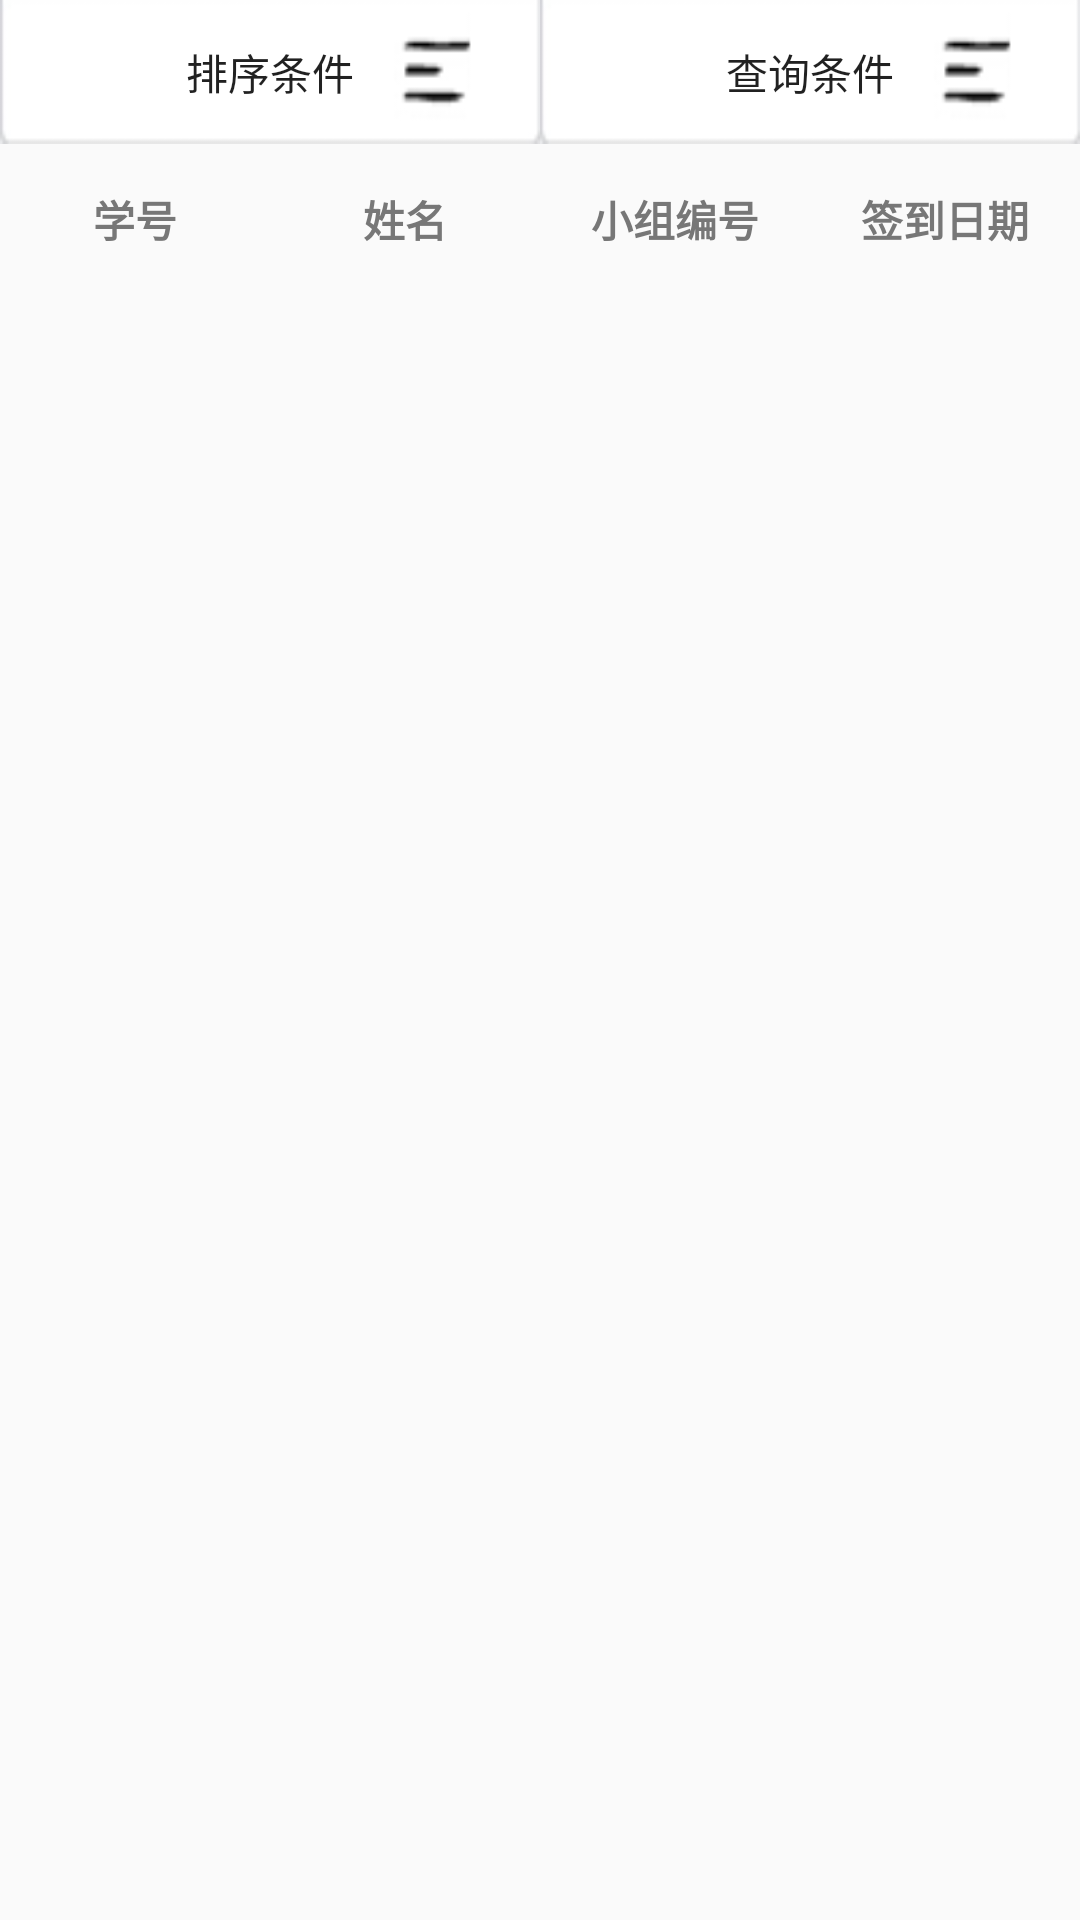

Reconstruct the res/layout file that produces this screen, plus the resources it refers to.
<!-- AndroidManifest.xml: application theme AppTheme -->
<!-- res/layout/show_qiandao_table.xml -->
<?xml version="1.0" encoding="utf-8"?>
<RelativeLayout xmlns:android="http://schemas.android.com/apk/res/android"
    android:layout_width="fill_parent"
    android:layout_height="fill_parent">

    <LinearLayout
        android:id="@+id/LinearLayout_banner"
        android:layout_width="fill_parent"
        android:layout_height="wrap_content"
        android:orientation="horizontal" >

        <Button
            android:id="@+id/btnScort"
            android:layout_width="wrap_content"
            android:layout_height="wrap_content"
            android:layout_margin="0dp"
            android:layout_weight="1"
            android:background="@drawable/select_db"
            android:text="排序条件" />
        <Button
            android:id="@+id/btnSelect"
            android:layout_width="wrap_content"
            android:layout_height="wrap_content"
            android:layout_margin="0dp"
            android:layout_weight="1"
            android:background="@drawable/select_db"
            android:text="查询条件" />
    </LinearLayout>
    <LinearLayout
        android:id="@+id/LinearLayout_banner111"
        android:layout_width="fill_parent"
        android:layout_below="@id/LinearLayout_banner"
        android:layout_height="wrap_content"
        android:orientation="horizontal"
     >
        <TextView 
        android:id="@+id/show_tv1"
        android:layout_height="50dp"
        android:layout_width="90dp"
        android:background="@drawable/table_title"
        android:gravity="center"
        android:text="学号"
        android:textStyle="bold"
        android:textColor="#777777"
        />
        <TextView 
        android:id="@+id/show_tv2"
        android:layout_height="50dp"
        android:layout_width="90dp"
        android:background="@drawable/table_title"
        android:layout_toRightOf="@id/show_tv1"
         android:gravity="center"
         android:text="姓名"
         android:textColor="#777777"
          android:textStyle="bold"
        />
     <TextView 
        android:id="@+id/show_tv3"
        android:layout_height="50dp"
        android:layout_width="90dp"
        android:background="@drawable/table_title"
        android:layout_toRightOf="@id/show_tv2"
         android:gravity="center"
         android:text="小组编号"
         android:textColor="#777777"
          android:textStyle="bold"
        />
     <TextView 
        android:id="@+id/show_tv4"
        android:layout_height="50dp"
        android:layout_width="90dp"
        android:background="@drawable/table_title"
        android:layout_toRightOf="@id/show_tv3"
         android:gravity="center"
         android:textColor="#777777"
        android:text="签到日期"
         android:textStyle="bold"
        />
    </LinearLayout>
    <ListView
        android:id="@+id/lv"
        android:layout_below="@+id/LinearLayout_banner111"
        android:layout_width="fill_parent"
        android:layout_height="fill_parent" >
    </ListView>

</RelativeLayout>
<!-- resources referenced by this layout -->
<resources>
  <!-- drawable select_db: png bitmap (drawable-hdpi, 1005 bytes) -->
  <style name="AppTheme" parent="AppBaseTheme">
          
      </style>
  <style name="AppBaseTheme" parent="Theme.AppCompat.Light">
          
      </style>
</resources>
